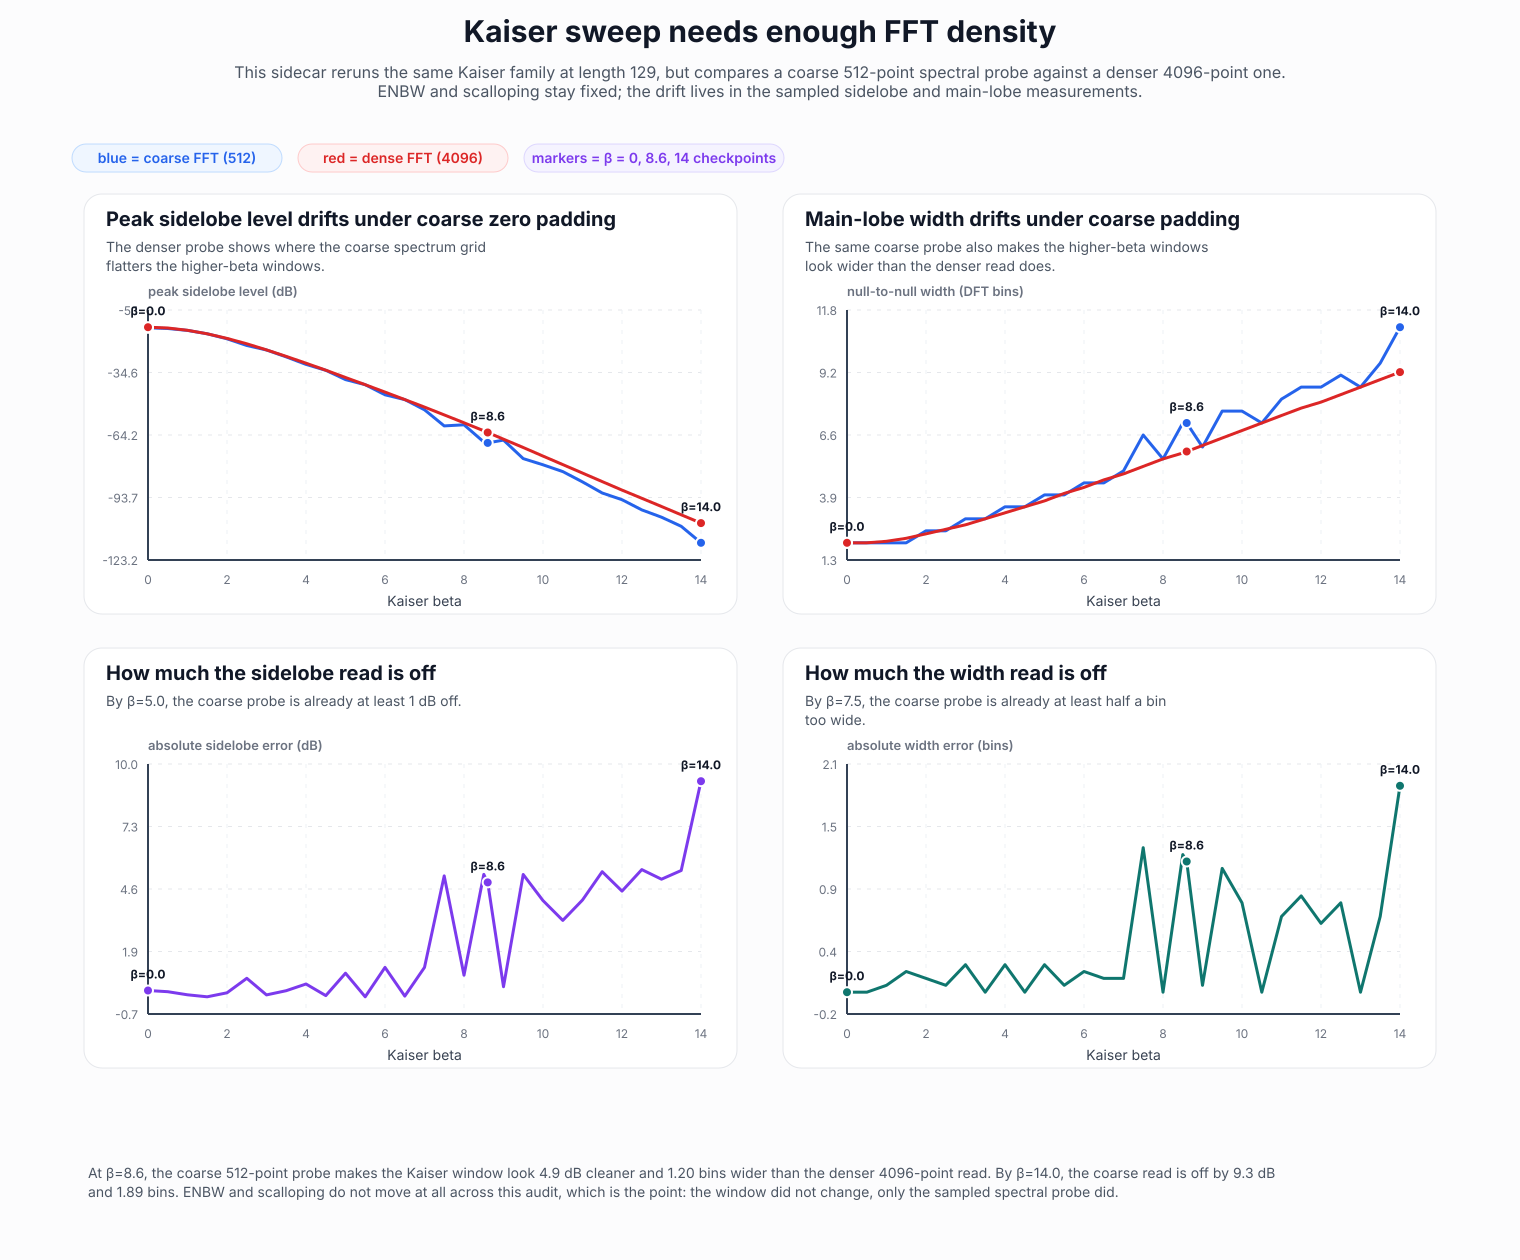

Data behind this chart, as committed beside it:
beta, coarse_fft, fine_fft, enbw_bins, scalloping_loss_db, coarse_peak_sidelobe_db, fine_peak_sidelobe_db, peak_sidelobe_delta_db, peak_sidelobe_error_db, coarse_main_lobe_width_bins, fine_main_lobe_width_bins, main_lobe_width_delta_bins, main_lobe_width_error_bins
0.0, 512, 4096, 1.0, 3.922, -13.54, -13.27, -0.2693, 0.2693, 2.016, 2.016, 0.0, 0.0
0.5, 512, 4096, 1, 3.845, -13.85, -13.63, -0.2182, 0.2182, 2.016, 2.016, 0.0, 0.0
1.0, 512, 4096, 1.005, 3.637, -14.78, -14.69, -0.0835, 0.0835, 2.016, 2.079, -0.06299, 0.06299
1.5, 512, 4096, 1.02, 3.351, -16.36, -16.36, 0.0, 0.0, 2.016, 2.205, -0.189, 0.189
2.0, 512, 4096, 1.049, 3.041, -18.71, -18.53, -0.1714, 0.1714, 2.52, 2.394, 0.126, 0.126
2.5, 512, 4096, 1.09, 2.744, -21.89, -21.1, -0.7969, 0.7969, 2.52, 2.583, -0.06299, 0.06299
3.0, 512, 4096, 1.141, 2.476, -24.04, -23.96, -0.07951, 0.07951, 3.023, 2.771, 0.252, 0.252
3.5, 512, 4096, 1.196, 2.243, -27.29, -27.03, -0.263, 0.263, 3.023, 3.023, 0.0, 0.0
4.0, 512, 4096, 1.254, 2.043, -30.8, -30.26, -0.5482, 0.5482, 3.527, 3.275, 0.252, 0.252
4.5, 512, 4096, 1.311, 1.872, -33.63, -33.58, -0.05155, 0.05155, 3.527, 3.527, 0.0, 0.0
5.0, 512, 4096, 1.368, 1.725, -38, -36.99, -1.013, 1.013, 4.031, 3.779, 0.252, 0.252
5.5, 512, 4096, 1.424, 1.598, -40.43, -40.43, 0.0, 0.0, 4.031, 4.094, -0.06299, 0.06299
6.0, 512, 4096, 1.478, 1.488, -45.18, -43.92, -1.265, 1.265, 4.535, 4.346, 0.189, 0.189
6.5, 512, 4096, 1.53, 1.391, -47.47, -47.44, -0.02772, 0.02772, 4.535, 4.661, -0.126, 0.126
7.0, 512, 4096, 1.581, 1.306, -52.27, -51.01, -1.262, 1.262, 5.039, 4.913, 0.126, 0.126
7.5, 512, 4096, 1.63, 1.231, -59.87, -54.66, -5.206, 5.206, 6.551, 5.228, 1.323, 1.323
8.0, 512, 4096, 1.679, 1.164, -59.36, -58.43, -0.9277, 0.9277, 5.543, 5.543, 0.0, 0.0
8.5, 512, 4096, 1.726, 1.103, -67.48, -62.21, -5.27, 5.27, 7.055, 5.795, 1.26, 1.26
8.6, 512, 4096, 1.735, 1.092, -67.92, -62.99, -4.926, 4.926, 7.055, 5.858, 1.197, 1.197
9.0, 512, 4096, 1.771, 1.049, -66.58, -66.15, -0.4338, 0.4338, 6.047, 6.11, -0.06299, 0.06299
9.5, 512, 4096, 1.816, 0.9997, -75.35, -70.08, -5.265, 5.265, 7.559, 6.425, 1.134, 1.134
10.0, 512, 4096, 1.859, 0.9548, -78.28, -74.14, -4.141, 4.141, 7.559, 6.74, 0.8188, 0.8188
10.5, 512, 4096, 1.902, 0.9137, -81.45, -78.16, -3.288, 3.288, 7.055, 7.055, 0.0, 0.0
11.0, 512, 4096, 1.944, 0.8759, -86.34, -82.17, -4.166, 4.166, 8.062, 7.37, 0.6929, 0.6929
11.5, 512, 4096, 1.985, 0.8412, -91.58, -86.19, -5.386, 5.386, 8.566, 7.685, 0.8818, 0.8818
12.0, 512, 4096, 2.025, 0.809, -94.76, -90.21, -4.551, 4.551, 8.566, 7.937, 0.6299, 0.6299
12.5, 512, 4096, 2.064, 0.7793, -99.57, -94.1, -5.476, 5.476, 9.07, 8.251, 0.8188, 0.8188
13.0, 512, 4096, 2.103, 0.7516, -103, -97.97, -5.062, 5.062, 8.566, 8.566, 0.0, 0.0
13.5, 512, 4096, 2.141, 0.7258, -107.3, -101.9, -5.435, 5.435, 9.574, 8.881, 0.6929, 0.6929
14.0, 512, 4096, 2.178, 0.7018, -115.1, -105.8, -9.28, 9.28, 11.09, 9.196, 1.89, 1.89
